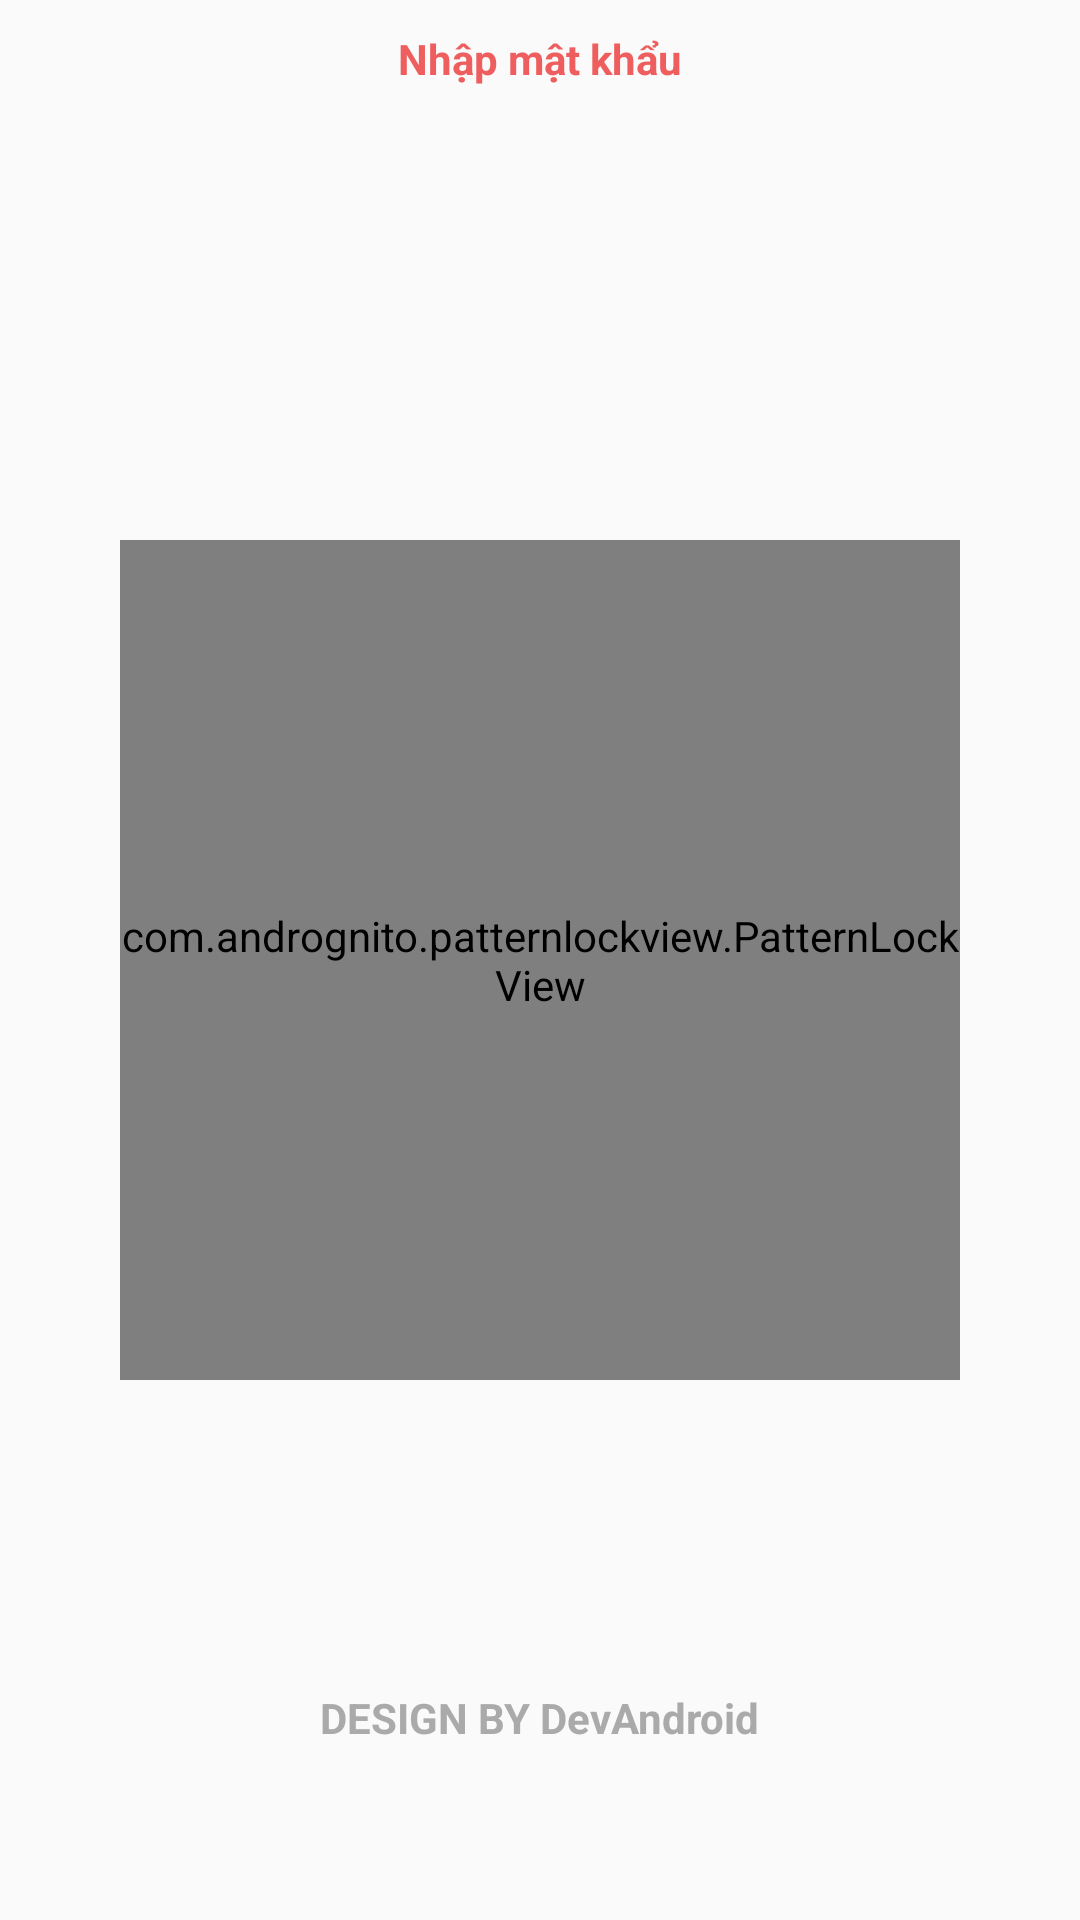

Here is an Android app screen rendered from its layout file. Give the layout XML and the strings, colors and styles it references.
<!-- AndroidManifest.xml: application theme AppTheme -->
<!-- res/layout/input_pass.xml -->
<?xml version="1.0" encoding="utf-8"?>
<RelativeLayout xmlns:android="http://schemas.android.com/apk/res/android"
    android:layout_width="match_parent"
    android:layout_height="match_parent"
    xmlns:app="http://schemas.android.com/apk/res-auto"
    android:padding="10dp">

    <com.andrognito.patternlockview.PatternLockView
        android:layout_centerInParent="true"
        android:id="@+id/pattern_lock_view"
        android:layout_width="280dp"
        android:layout_height="280dp"
        app:normalStateColor="@color/mauhongnhat"
        app:correctStateColor="#333"
        app:wrongStateColor="@color/mauhongnhat"/>

    <TextView
        android:id="@+id/pass"
        android:textStyle="bold"
        android:textColor="@color/mauhongnhat"
        android:layout_centerHorizontal="true"
        android:layout_width="wrap_content"
        android:layout_height="wrap_content"
        android:text="Nhập mật khẩu"/>

    <TextView
        android:textStyle="bold"
        android:textColor="@android:color/darker_gray"
        android:layout_width="wrap_content"
        android:layout_height="wrap_content"
        android:layout_alignParentBottom="true"
        android:layout_centerHorizontal="true"
        android:layout_marginBottom="48dp"
        android:text="DESIGN BY DevAndroid" />

</RelativeLayout>
<!-- resources referenced by this layout -->
<resources>
  <color name="mauhongnhat">#ee5e5e</color>
  <style name="AppTheme" parent="Theme.AppCompat.Light.NoActionBar">
          
          <item name="colorPrimary">@color/colorPrimary</item>
          <item name="colorPrimaryDark">@color/colorPrimaryDark</item>
          <item name="colorAccent">@color/colorAccent</item>
      </style>
  <color name="colorPrimary">#3F51B5</color>
  <color name="colorPrimaryDark">#ee5e5e</color>
  <color name="colorAccent">#ee5e5e</color>
</resources>
